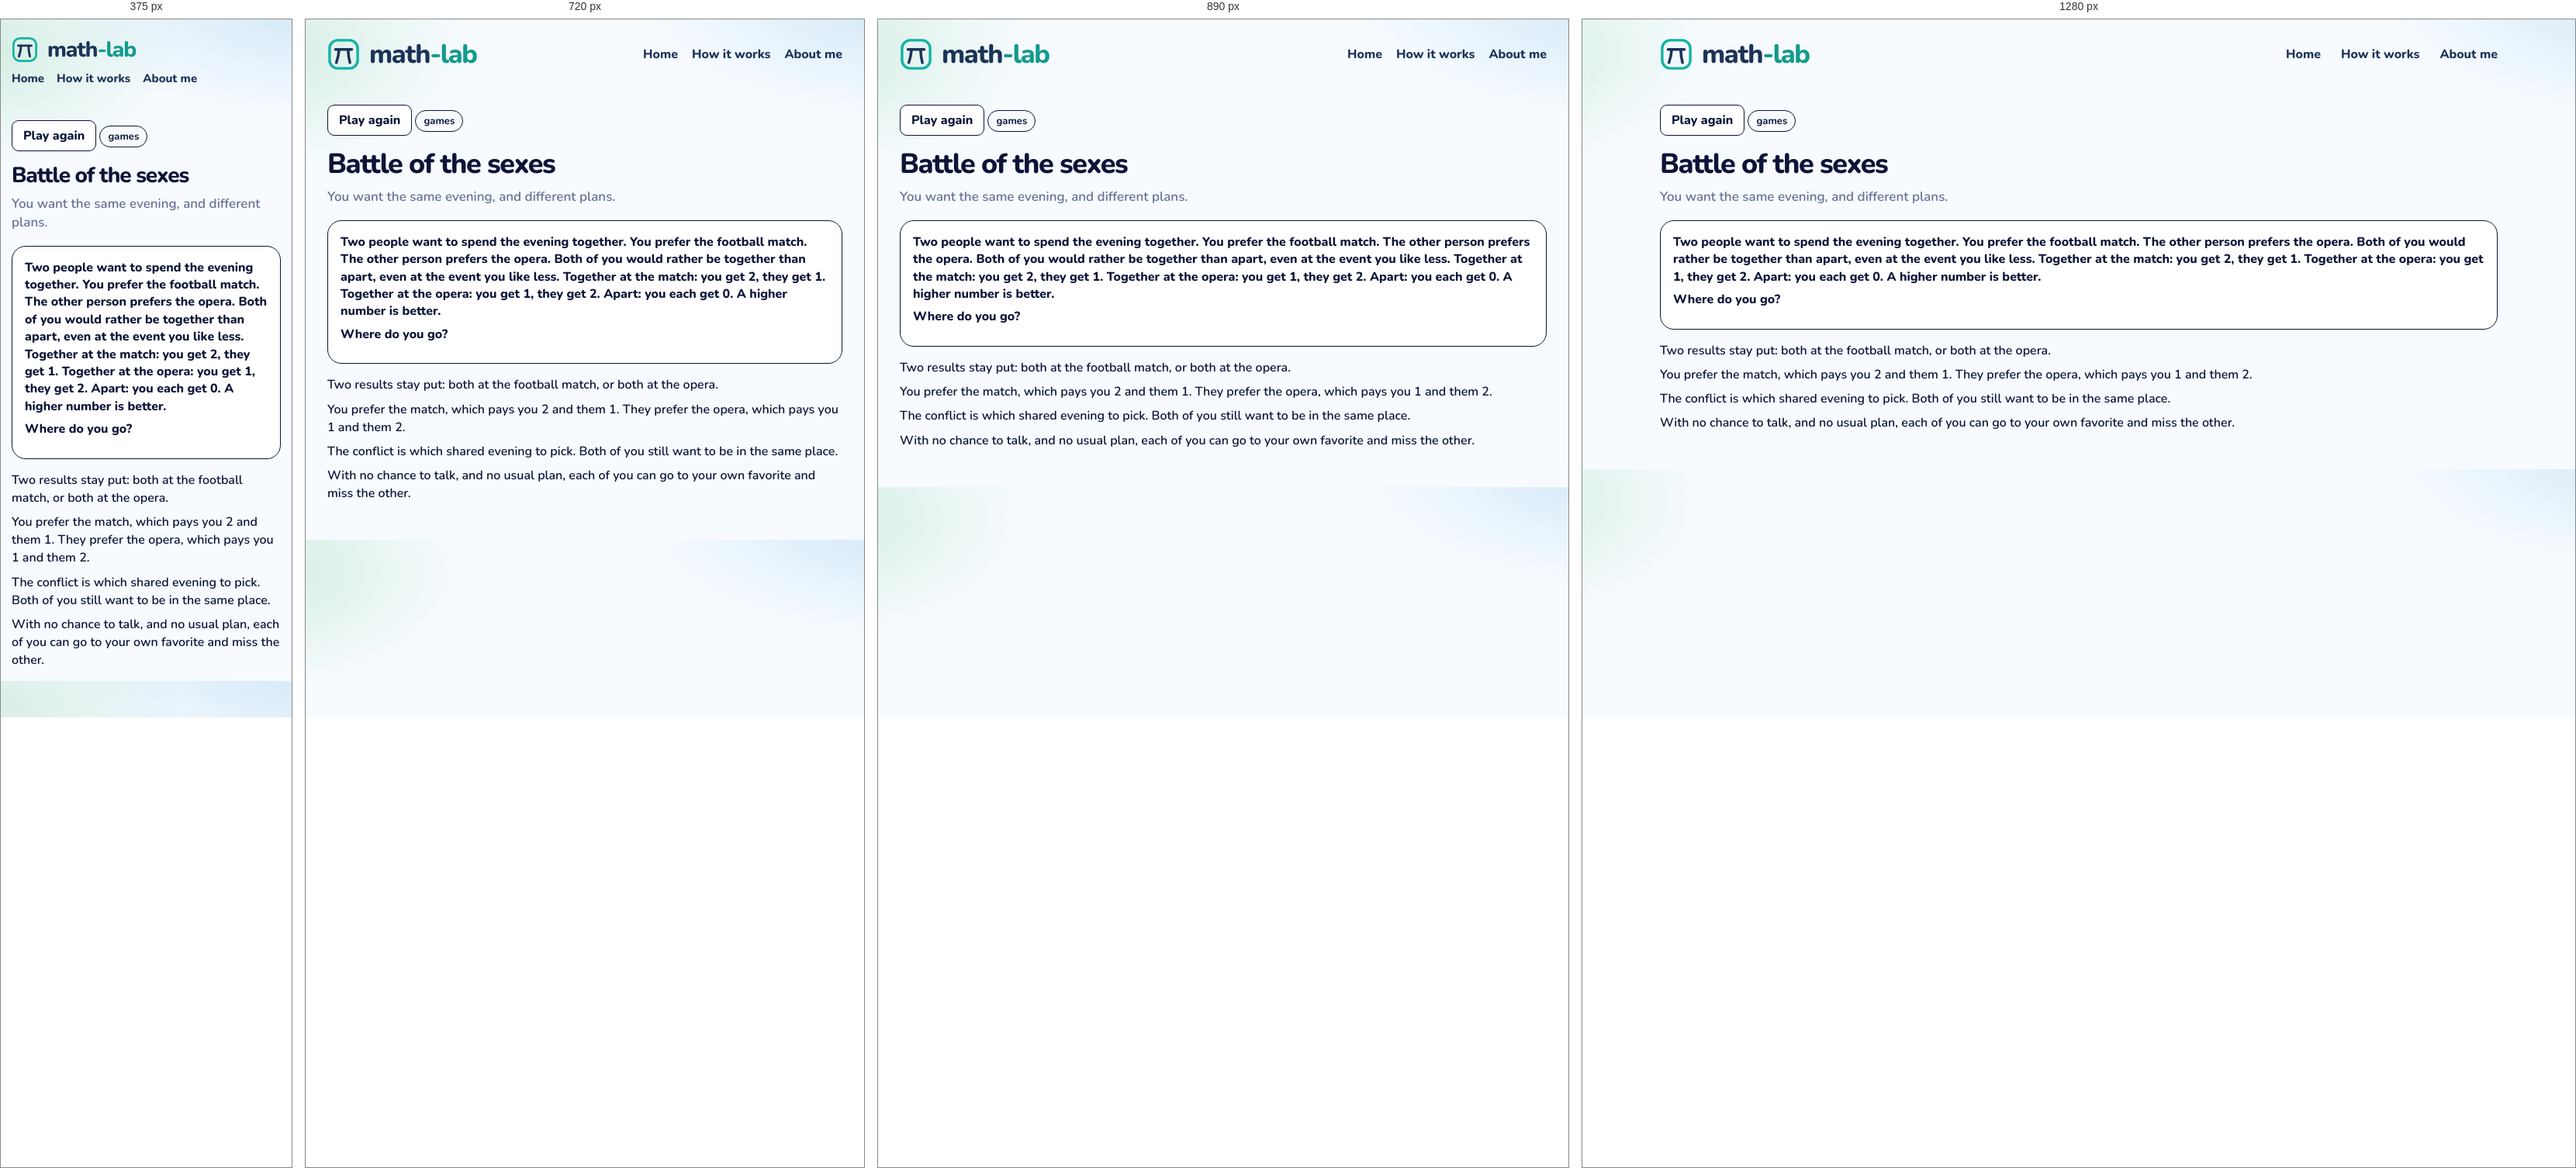
Rendered at 375 px, 720 px, 890 px and 1280 px, left to right.

<!-- file: battle.html -->
<!DOCTYPE html>
<html lang="en">
<head>
  <meta charset="utf-8" />
  <meta name="viewport" content="width=device-width, initial-scale=1" />
  <title>Battle of the sexes · math-lab</title>
  <link rel="icon" href="images/mark.svg" />
  <link rel="stylesheet" href="css/gym.css" />
  <link rel="stylesheet" href="css/lesson.css" />
</head>
<body>
  <div class="wrap">
    <header class="top">
      <a class="brand" href="index.html">
        <img class="brand-mark" src="images/mark.svg" alt="">
        <span class="word">
          <span class="word-name">math<span class="brand-tail">-lab</span></span>
        </span>
      </a>
      <nav class="nav" aria-label="Site">
        <a href="index.html">Home</a>
        <a href="how-it-works.html">How it works</a>
        <a href="about.html">About me</a>
      </nav>
    </header>
    <article class="lesson" data-ask="Battle of the sexes">
      <button type="button" class="btn ghost play-again" id="again">Play again</button>
      <p class="kicker">games</p>
      <h1>Battle of the sexes</h1>
      <p class="lead">You want the same evening, and different plans.</p>
      <section class="stage playboard" id="board">
        <p class="ice-intro">Two people want to spend the evening together. You prefer the football match. The other person prefers the opera. Both of you would rather be together than apart, even at the event you like less. Together at the match: you get 2, they get 1. Together at the opera: you get 1, they get 2. Apart: you each get 0. A higher number is better.</p>
        <p class="ask-line">Where do you go?</p>
      </section>
      <div class="notes">
        <p>Two results stay put: both at the football match, or both at the opera.</p>
        <p>You prefer the match, which pays you 2 and them 1. They prefer the opera, which pays you 1 and them 2.</p>
        <p>The conflict is which shared evening to pick. Both of you still want to be in the same place.</p>
        <p>With no chance to talk, and no usual plan, each of you can go to your own favorite and miss the other.</p>
      </div>
    </article>
  <script src="js/shelf.js"></script>
  <script src="js/battle.js"></script>
  </div>
  <script src="js/seen.js"></script>
  <script src="js/beats.js"></script>
</body>
</html>


/* @media block from gym.css */
@media (max-width: 980px) {
  .grid { grid-template-columns: repeat(2, 1fr); }
  .top { flex-wrap: wrap; }
  .nav { flex-wrap: wrap; gap: 12px 18px; }
}

/* @media block from gym.css */
@media (max-width: 640px) {
  body { padding: 14px; }
  .brand { font-size: 28px; }
  .brand .brand-mark { width: 34px; height: 34px; }
  .nav { width: 100%; gap: 16px; font-size: 15px; }
  .page h1 { font-size: 30px; }
  .finder { flex-wrap: wrap; }
  .search, .tags { flex: 1 1 100%; }
  .grid { grid-template-columns: 1fr; }
  .catalog-bar { flex-wrap: wrap; align-items: stretch; }
  .progress { justify-content: flex-start; flex-wrap: wrap; }
  .progress-bar { width: 120px; }
  .shelf-head { flex-direction: column; gap: 4px; }
  .shelf h2 { font-size: 22px; }
  .status button { font-size: 13px; padding: 9px 4px; gap: 5px; }
}

/* @media block from gym.css */
@media (max-width: 980px) {
  html.is-compact .shelf .grid { grid-template-columns: repeat(4, minmax(0, 1fr)); }
}

/* @media block from gym.css */
@media (max-width: 640px) {
  html.is-compact .shelf .grid { grid-template-columns: repeat(2, minmax(0, 1fr)); }
  .card-pop { width: min(280px, calc(100vw - 24px)); }
}

/* @media block from lesson.css */
@media (max-width: 640px) {
  .top { flex-wrap: wrap; row-gap: 10px; }
  .home-link { margin-left: auto; }
  .lesson h1 { font-size: 28px; }
  .door { width: 104px; height: 168px; }
  .door .face { font-size: 24px; }
  .door-grid { grid-template-columns: repeat(5, minmax(0, 1fr)); }
  .bar-row, .ward { grid-template-columns: 1fr; }
  .choice-dock { flex-direction: column; }
  .crowd { grid-template-columns: repeat(16, minmax(0, 1fr)); }
  .digit-bars .bar-row { grid-template-columns: 24px 1fr 52px; }
  .sheet { grid-template-columns: 72px 1fr; }
}

/* @media block from lesson.css */
@media (max-width: 640px) {
  .act-pair, .act-pair.is-three, .nash-floor, .zones, .zones.is-three { grid-template-columns: 1fr; }
  .nash { grid-template-columns: 72px 1fr 1fr; }
  .days { grid-template-columns: repeat(3, minmax(0, 1fr)); }
  .actor > img, .hunt .actor > img { height: 72px; }
  .lane { height: 190px; }
  .racer { height: 72px; }
}

/* @media block from lesson.css */
@media (max-width: 640px) {
  .machines { grid-template-columns: 1fr; }
  .cand { width: 56px; min-height: 78px; }
  .cand img { height: 44px; }
  .offers, .trio, .notes.read, .chance-chart { grid-template-columns: 1fr; }
  .slip, .folk .one { width: 72px; }
  .bayes-pies { grid-template-columns: 1fr; }
  .bayes-board { grid-template-columns: 72px 1fr 1fr; }
  .braess-beat { grid-template-columns: 28px minmax(0, 1fr); padding: 10px; }
  .braess-beat .n { width: 28px; height: 28px; font-size: 13px; }
  .braess-hub { font-size: 12px; }
  .braess-map { grid-template-columns: 40px minmax(0, 1fr) 14px minmax(0, 1fr) 40px; }
  .braess-meter { display: grid; grid-template-columns: minmax(0, 1fr) auto; }
  .braess-meter > span { grid-column: 1 / -1; width: auto; }
  .braess-meter .track { min-width: 0; }
  .road-scene { height: 220px; }
  .town { width: 36px; font-size: 13px; }
  .driver { height: 20px; }
  .lab b { font-size: 12px; }
  .lab.ul, .lab.ll { left: 32%; }
  .lab.ur, .lab.lr { left: 66%; }
  .lab.cut { left: 68%; top: 50%; }
  .braess-play .caption { min-height: 4.4em; }
  .ship-yard { grid-template-columns: 1fr; }
}

/* @media block from lesson.css */
@media (max-width: 640px) {
  .lesson.is-beat h1 { font-size: 24px; }
  .beat-card { flex-direction: column; align-items: stretch; }
  .beat-card .btn { align-self: flex-end; }
}

/* @media block from lesson.css */
@media (min-width: 800px) {
  .ice-claims { grid-template-columns: 1fr 1fr 1fr; }
  .ice-claims.cols-2 { grid-template-columns: 1fr 1fr; }
}

/* @media block from lesson.css */
@media (max-width: 640px) {
  .week-day { min-height: 64px; font-size: 14px; border-radius: 10px; }
  .week-ropes, .week-row { gap: 6px; }
  .logic-caption { font-size: 16px; }
  .pick-pair, .urn-row, .compare, .sunk-split { grid-template-columns: 1fr; }
  .wager { grid-template-columns: 72px 1fr 1fr; }
  .box-row, .cover-scene { flex-direction: column; align-items: center; }
}

/* @media block from lesson.css */
@media (max-width: 640px) {
  .pick-pair, .urn-row, .compare, .sunk-split { grid-template-columns: 1fr; }
  .wager { grid-template-columns: 72px 1fr 1fr; }
  .box-row, .cover-scene { flex-direction: column; align-items: center; }
}

/* @media block from lesson.css */
@media (max-width: 640px) {
  .deal-who > svg { height: 74px; }
  .disc { width: 18px; height: 18px; }
  .coin-stack, .coin-stack.is-wide { width: 112px; }
  .tri-piles { grid-template-columns: repeat(3, 40px); }
  .tri-piles .coin-stack { width: 40px; max-width: 40px; }
}

/* @media block from lesson.css */
@media (max-width: 640px) {
  .pasture { height: 210px; }
  .pasture-who svg { height: 58px; }
  .pasture-cow { width: 34px; height: 26px; margin-left: -17px; margin-top: -13px; }
  .pasture-stats { grid-template-columns: 1fr 1fr; }
  .pasture-stat b { font-size: 16px; }
  .gate-scene { height: 250px; }
  .gate-art { width: 124px; height: 116px; }
  .gate-row { gap: 4px; }
  .gate-person { width: 72px; }
  .gate-person svg { height: 64px; }
  .gate-person.is-go { transform: translateY(-64px); }
  .net-car { width: 30px; height: 18px; margin-left: -15px; margin-top: -9px; }
  .net-lab { font-size: 11px; padding: 0 4px; }
  .pd-room { min-height: 180px; }
  .game-person svg { height: 72px; }
  .game-row .who { min-width: 100%; }
  .chk-scene { height: 240px; }
  .chk-you { top: 140px; }
  .chk-car { width: 58px; height: 78px; margin-left: -29px; }
  .hunt-scene, .meet-scene, .eve-scene { height: 280px; }
  .hunt-person, .meet-person, .eve-person { width: 74px; }
  .mix-coin { flex-basis: 72px; }
  .mix-coin svg { width: 64px; height: 64px; }
  .penny-coin { width: 84px; height: 84px; }
  .pd-grid, .reply-grid { grid-template-columns: 0.85fr 1fr 1fr; }
  .pd-label, .reply-label, .pd-chip, .reply-chip { font-size: 11px; }
}

/* @media block from lesson.css */
@media (max-width: 640px) {
  .hunt-scene { height: 300px; }
  .hunt-stag { width: 104px; }
  .hunt-hare { width: 74px; }
  .hunt-person svg { height: 64px; }
}

/* @media block from lesson.css */
@media (max-width: 640px) {
  .talk-scene { height: 300px; }
  .talk-person { width: 88px; }
  .talk-person svg { height: 64px; }
  .talk-bubble { max-width: 180px; font-size: 14px; }
  .simp-track { height: 96px; width: 30px; }
  .simp-col { width: 72px; }
  .simp-pct { font-size: 14px; }
  .simp-merge { left: 0; right: 0; }
  .eco-scene { height: 360px; }
  .eco-region { height: 92px; padding-top: 24px; }
  .eco-region b, .eco-region span { font-size: 11px; }
  .dist-row { grid-template-columns: 1fr 1fr; }
  .dist-scene { min-height: 360px; }
}

/* @media block from lesson.css */
@media (max-width: 640px) {
  .families.is-many .kid { width: 26px; height: 34px; }
  .kid i { font-size: 7px; }
  .day-row span { min-width: 28px; padding: 3px 4px; font-size: 13px; }
  .sb-week { min-width: 0; flex: 1 1 120px; }
  .sb-board .bed { height: 72px; }
}